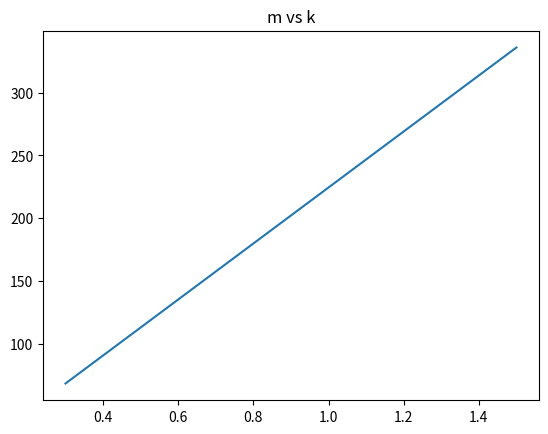
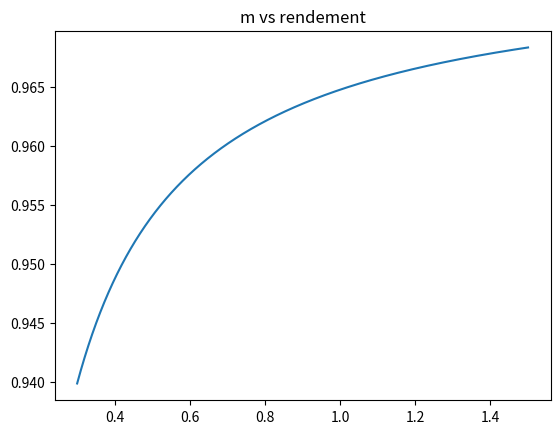
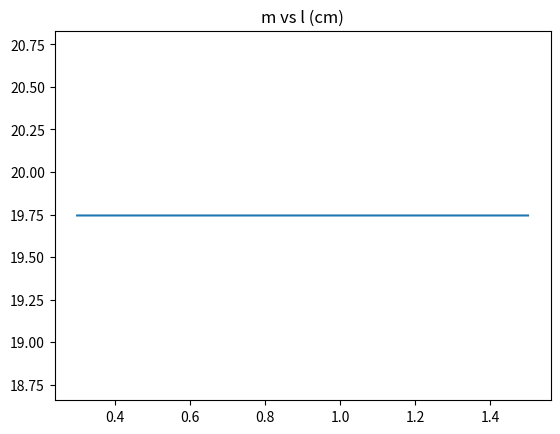
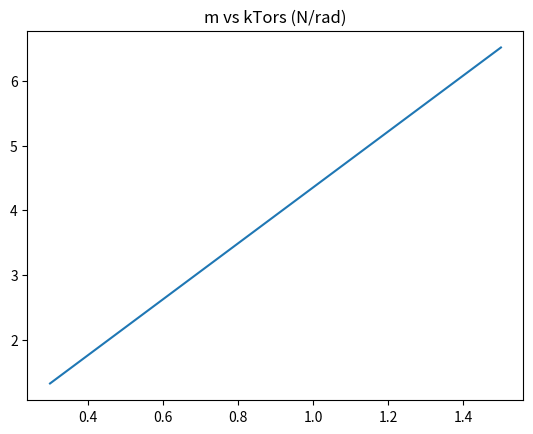
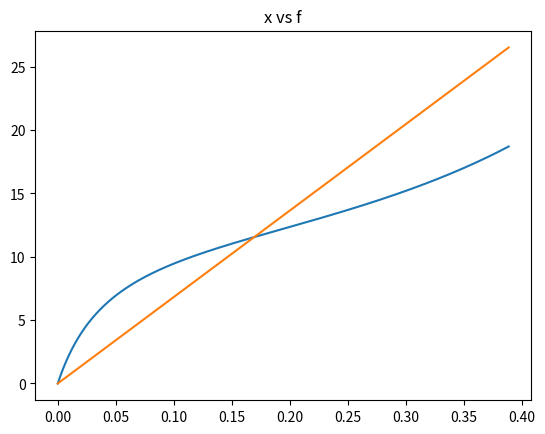
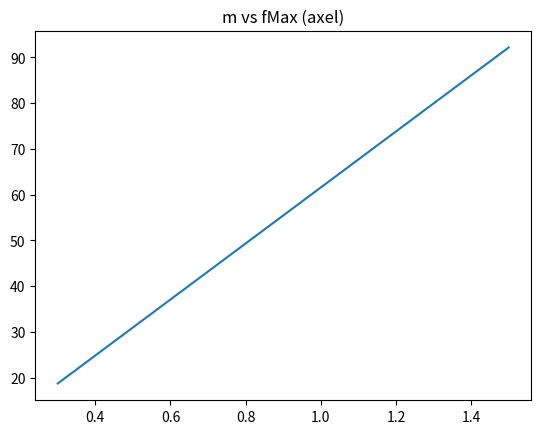
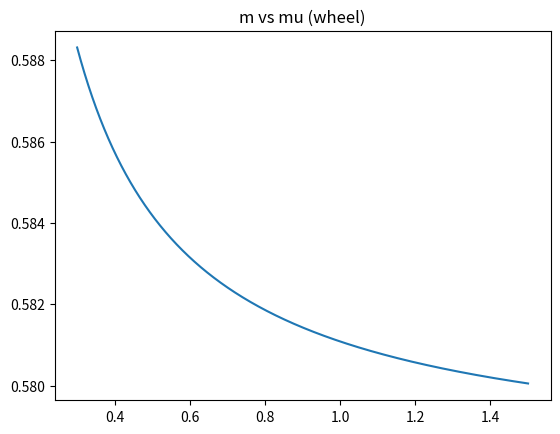

Python code for these plots, in order:
# -*- coding: utf-8 -*-
"""
Created on Thu Nov 23 17:39:44 2017

@author: Calvin
"""

from math import *;
import numpy as np;
import matplotlib.pyplot as plt;
import numpy.linalg as lg;

k = 0; # Spring constant
x = 0; # Spring dispacement
g = 9.81; # Grav const.
m = np.linspace(0.3,1.5, 100000); # np.linspace(0.3,1.5, 100000); #0.4; # Mass
h = 1.7; # Height
s = 5; # Length of slope
phi = np.arcsin(h/s); # Slope
Cr = 0.002; # Rolling resistance rubber wheel
d = 2; # Flat distance to finish
rho = 1.225; # Air density
v = 3.61663 *0.9; # Average velocity
Cw = 0.5; # Air resistance constant
Af = 0.08*0.05; # Frontal Area
mu = 0.002; # Friction coefficient in bearing
Daxel = 0.004; # Diameter of axel
Dwheel = np.linspace(0.072,0.072, 100000); #0.150 # np.linspace(0.075,0.170, 10000); # Diameter of wheel
Crlager = mu*(Daxel/Dwheel); # Rolling resistance steel bearing
#x = np.linspace(0.1,0.5, 100000); #np.linspace(0.1,0.5, 100000);
x = (s+d)*(Daxel/Dwheel);

def Eg(x):
    return m*g*h; # Grav. potential energy
def Erol(x):
    return Cr*m*g*np.cos(phi)*s + Cr*m*g*d; # Energy loss due to rolling resistance (one way)
def ErolLager(x):
    return Crlager*m*g*np.cos(phi)*s + Crlager*m*g*d;
def Eair(x):
    return 0.5*rho*(v**2)*Cw*Af*(s+d); # Energy loss due to air resistance (one way)
def Ebear(x): 
    return 2*(mu*(m*g*h - Eair(x) - ErolLager(x) - Erol(x))); # Energy loss due to internal forces in bearing (one way)
def Elost(x):
    return (Erol(x) + Eair(x) + Ebear(x) + ErolLager(x)); # Energy lost (one way)
def solveDh(x):
    return Elost(x)/(m*g);

def ErolReturn(x, dh):
    return Cr*m*g*np.cos(phi)*((h-dh)/np.sin(phi)) + Cr*m*g*d; # Energy loss due to rolling resistance (one way)
def ErolLagerReturn(x, dh):
    return Crlager*m*g*np.cos(phi)*((h-dh)/np.sin(phi)) + Crlager*m*g*d;
def EairReturn(x, dh):
    return 0.5*rho*(v**2)*Cw*Af*(((h-dh)/np.sin(phi))+d); # Energy loss due to air resistance (one way)
def EbearReturn(x, dh): 
    return 2*(mu*m*g*(h-dh)); # Energy loss due to internal forces in bearing (one way)
def ElostFull(x):
    return Elost(x) + (ErolReturn(x, solveDh(x)) + EairReturn(x, solveDh(x)) + EbearReturn(x, solveDh(x)) + ErolLagerReturn(x, solveDh(x))); # Energy lost (one way)
def solveK(x):
    return 2*(Eg(x) + Erol(x) + Eair(x) + Ebear(x) + ErolLager(x))/(x**2);
def rendement(x):
    return (Eg(x)-ElostFull(x))/Eg(x);

def main():
    print("x:",x[0]);
    print("m:",m);
    k = solveK(x);
    print("k:",k);
    plt.figure(1);
    plt.plot(m, k);
    plt.title("m vs k");
    plt.show();
    plt.figure(2);
    plt.plot(m, rendement(x));
    plt.title("m vs rendement");
    plt.show();
    print("lost in rol:     ",((Erol(x) + ErolReturn(x, solveDh(x)))/Eg(x))[0]*100,",", ((Erol(x) + ErolReturn(x, solveDh(x)))/Eg(x))[x.size-1]*100);
    print("lost in rol bear:",((ErolLager(x) + ErolLagerReturn(x, solveDh(x)))/Eg(x))[0]*100,",", ((ErolLager(x) + ErolLagerReturn(x, solveDh(x)))/Eg(x))[x.size-1]*100);
    print("lost in air:     ",((Eair(x) + EairReturn(x, solveDh(x)))/Eg(x))[0]*100,",", ((Eair(x) + EairReturn(x, solveDh(x)))/Eg(x))[x.size-1]*100);
    print("lost in bear:    ",((Ebear(x) + EbearReturn(x, solveDh(x)))/Eg(x))[0]*100,",", ((Ebear(x) + EbearReturn(x, solveDh(x)))/Eg(x))[x.size-1]*100);
    print("diff in rendement:",((rendement(x)[0]-rendement(x)[x.size-1])*-100));
    print("rendement:", rendement(x)[0]*100,",",rendement(x)[x.size-1]*100);
    
    
    alpha = 160;
    alpha = (alpha/360)*2*np.pi;
    l = np.sqrt((x**2)/(2*(1-np.cos(alpha))));
    e = 0.5*k*(x**2);
    kTors = (2*e)/(alpha**2);
    beta = np.linspace(alpha, 0, x.size);
    dx = np.linspace(0, x[0], x.size);
    r = l[0]*np.cos(beta/2);
    f = ((alpha-beta)*kTors[0])/r;
    f2 = k[0]*dx;
    fMax = (alpha*kTors)/l;
    fMax2 = k*x;
    fPeakTorsionAttatchment = (alpha*kTors)/0.01;
    muWheel = (fMax*(Daxel/Dwheel)/(m*g*0.6));
    muWheel2 = (fMax2*(Daxel/Dwheel)/(m*g*0.6));

    plt.figure(3);
    plt.plot(m, l*100);
    plt.title("m vs l (cm)");
    plt.show();
    print("l:", l[0]*100 ,"cm,", l[l.size-1]*100,"cm");
    
    plt.figure(4);
    plt.plot(m, kTors);
    plt.title("m vs kTors (N/rad)");
    plt.show();
    print("kTors:", kTors[0] ,"N/rad,", kTors[kTors.size-1], "N/rad");
    
    plt.figure(5);
    plt.plot(dx, f);
    plt.plot(dx, f2);
    plt.title("x vs f");
    plt.show();
    print("fmax for min m:                  ", f[beta.size-1], "N");
    print("fmax if reg. spring for min m:   ", f2[beta.size-1], "N");
    
    plt.figure(6);
    plt.plot(m, fMax);
    plt.title("m vs fMax (axel)");
    plt.show();
    print("f peak (axel):               ", fMax[0] ,"N,", fMax[fMax.size-1], "N");
    print("f peak (torsion attatment):  ", fPeakTorsionAttatchment[0] ,"N,", fPeakTorsionAttatchment[fPeakTorsionAttatchment.size-1], "N");
    
    plt.figure(7);
    plt.plot(m, muWheel);
    plt.title("m vs mu (wheel)");
    plt.show();
    print("mu (wheel):                  ", muWheel[0] ,",", muWheel[muWheel.size-1]);
    print("mu (wheel) if reg. spring:   ", muWheel2[0] ,",", muWheel2[muWheel2.size-1]);
    
    
main();